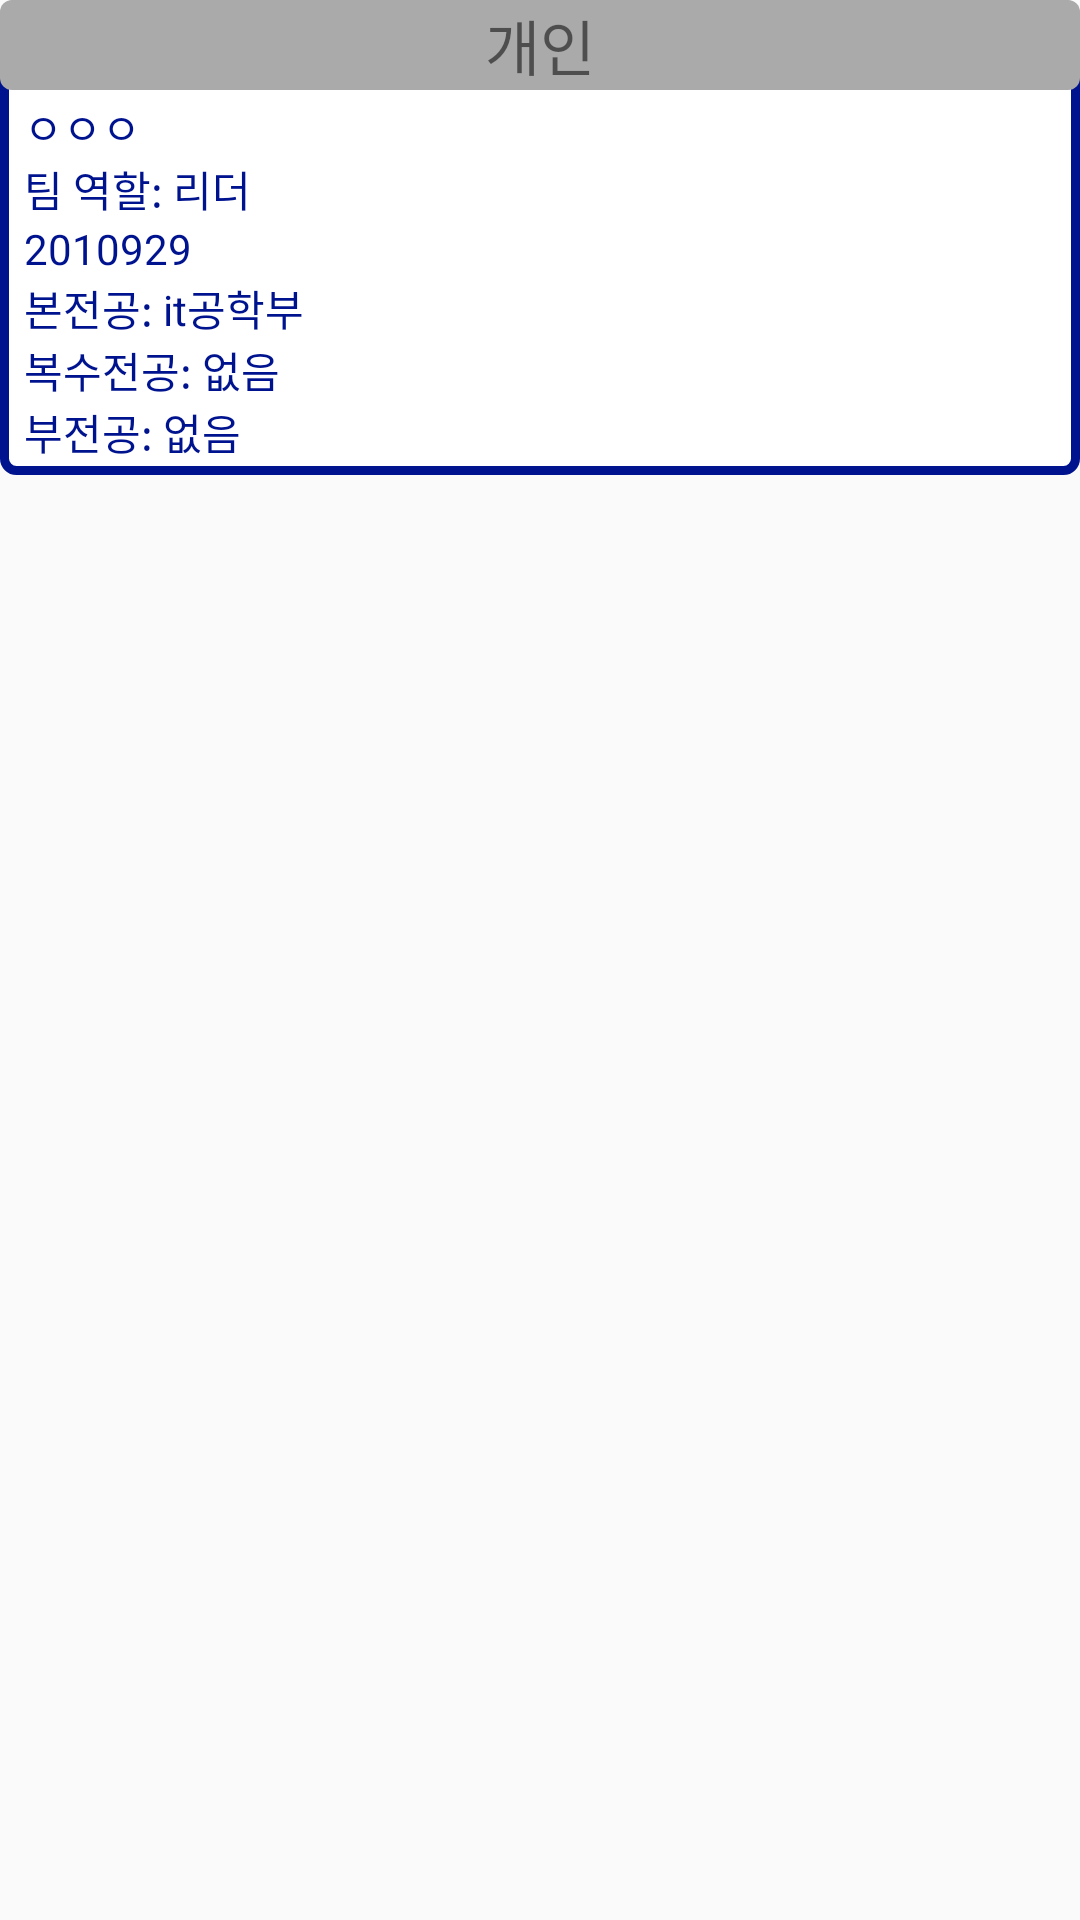

Reconstruct the res/layout file that produces this screen, plus the resources it refers to.
<!-- AndroidManifest.xml: application theme Theme.AppCompat.DayNight.NoActionBar -->
<!-- res/layout/user_list.xml -->
<?xml version="1.0" encoding="utf-8"?>
<LinearLayout xmlns:android="http://schemas.android.com/apk/res/android"
    android:layout_width="match_parent"
    android:layout_height="wrap_content"
    android:layout_margin="10dp">

    <LinearLayout
        android:layout_width="match_parent"
        android:layout_height="wrap_content"
        android:orientation="vertical"
        android:background="@drawable/profile_bg">

        <TextView
            android:id="@+id/iv_teamstatus"
            android:layout_width="match_parent"
            android:layout_height="30dp"
            android:background="@drawable/tv_background"
            android:text="개인"
            android:textSize="20dp"
            android:gravity="center"/>

        <LinearLayout
            android:layout_width="match_parent"
            android:layout_height="wrap_content"
            android:orientation="horizontal"
            android:padding="2dp">

            <ImageView
                android:id="@+id/rv_profile"
                android:layout_width="wrap_content"
                android:layout_height="match_parent"
                android:layout_margin="3dp"
                android:src="@mipmap/ic_launcher" />

            <LinearLayout
                android:layout_width="match_parent"
                android:layout_height="match_parent"
                android:orientation="vertical"
                android:layout_marginBottom="2dp">

                <TextView
                    android:id="@+id/rv_username"
                    android:layout_width="wrap_content"
                    android:layout_height="wrap_content"
                    android:text="ㅇㅇㅇ"
                    android:textColor="#00138F"/>

                <LinearLayout
                    android:layout_width="wrap_content"
                    android:layout_height="wrap_content"
                    android:orientation="horizontal">

                    <TextView
                        android:layout_width="wrap_content"
                        android:layout_height="wrap_content"
                        android:text="팀 역할: "
                        android:textColor="#00138F"/>

                    <TextView
                        android:id="@+id/rv_meetingrole"
                        android:layout_width="wrap_content"
                        android:layout_height="wrap_content"
                        android:text="리더"
                        android:textColor="#00138F"/>






                </LinearLayout>

                <TextView
                    android:id="@+id/rv_ClassNum"
                    android:layout_width="wrap_content"
                    android:layout_height="wrap_content"
                    android:text="2010929"
                    android:textColor="#00138F"/>

                <LinearLayout
                    android:layout_width="wrap_content"
                    android:layout_height="wrap_content"
                    android:orientation="horizontal">


                    <TextView
                        android:layout_width="wrap_content"
                        android:layout_height="wrap_content"
                        android:text="본전공: "
                        android:textColor="#00138F"/>

                    <TextView
                        android:id="@+id/rv_major"
                        android:layout_width="wrap_content"
                        android:layout_height="wrap_content"
                        android:text="it공학부"
                        android:textColor="#00138F" />

                </LinearLayout>


                
                <LinearLayout
                    android:layout_width="wrap_content"
                    android:layout_height="wrap_content"
                    android:orientation="horizontal">

                    <TextView
                        android:layout_width="wrap_content"
                        android:layout_height="wrap_content"
                        android:text="복수전공: "
                        android:textColor="#00138F"/>

                    <TextView
                        android:id="@+id/rv_major2"
                        android:layout_width="wrap_content"
                        android:layout_height="wrap_content"
                        android:text="없음"
                        android:textColor="#00138F"/>




                </LinearLayout>

                <LinearLayout
                    android:layout_width="wrap_content"
                    android:layout_height="wrap_content"
                    android:orientation="horizontal">

                    <TextView
                        android:layout_width="wrap_content"
                        android:layout_height="wrap_content"
                        android:text="부전공: "
                        android:textColor="#00138F"/>

                    <TextView
                        android:id="@+id/rv_major3"
                        android:layout_width="wrap_content"
                        android:layout_height="wrap_content"
                        android:text="없음"
                        android:textColor="#00138F"/>

                </LinearLayout>


            </LinearLayout>

        </LinearLayout>




    </LinearLayout>















</LinearLayout>
<!-- resources referenced by this layout -->
<resources>
  <!-- drawable profile_bg (drawable) -->
  <?xml version="1.0" encoding="utf-8"?>
  <selector xmlns:android="http://schemas.android.com/apk/res/android">
      <item android:state_focused="false" android:state_pressed="false">
          <shape>
              <solid android:color="@android:color/white"/>
              <stroke android:color="#00138F"
                  android:width="3dp"
                  />
              <corners android:radius="4dp"/>
          </shape>
      </item>
  
  </selector>
  <!-- drawable tv_background (drawable) -->
  <?xml version="1.0" encoding="utf-8"?>
  <selector xmlns:android="http://schemas.android.com/apk/res/android">
      <item android:state_focused="false" android:state_pressed="false">
          <shape>
              <solid android:color="@android:color/darker_gray"/>
              <corners android:radius="4dp"/>
          </shape>
      </item>
  
  </selector>
</resources>
